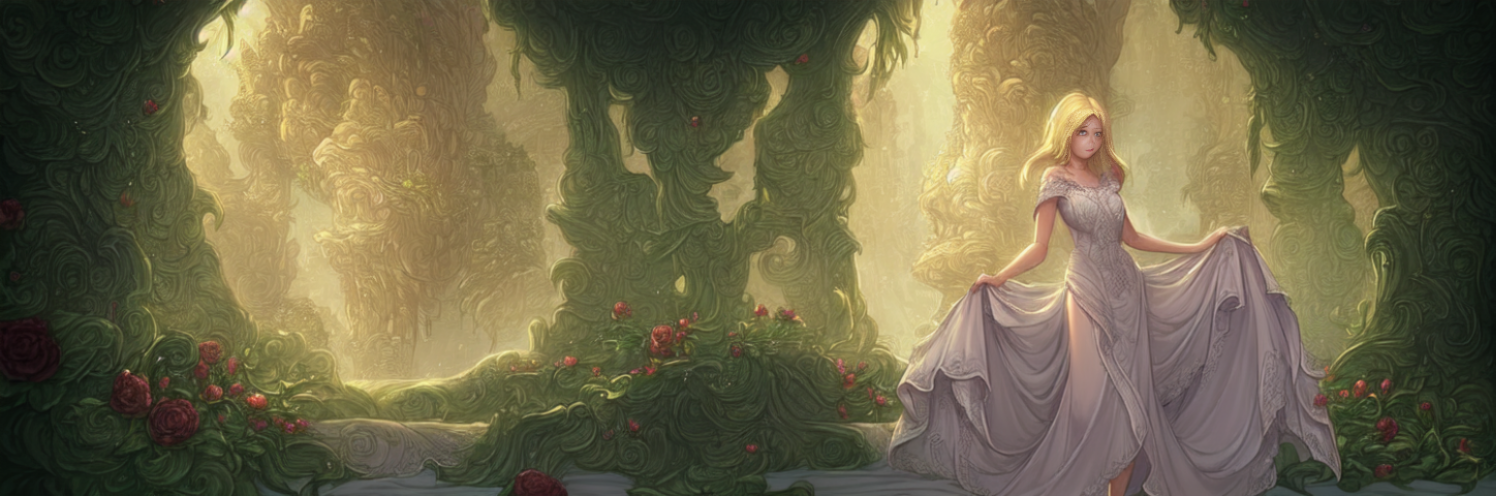
Generation parameters embedded in this image by AUTOMATIC1111 Stable Diffusion web UI or a fork of it (Forge, ...) (PNG 'parameters' text chunk):
1girl, solo, super fine illustration, best quality, blonde hair, brown eyes, ethereal, dreamy, fantasy forest, standing on a bed of flowers, facing the viewer, wistful expression, wearing a flowing dress
Steps: 80, Sampler: Euler a, CFG scale: 8, Seed: 3643075956, Face restoration: CodeFormer, Size: 1500x500, Model hash: e8f4b2225b, Model: wd-1-4-anime_e1